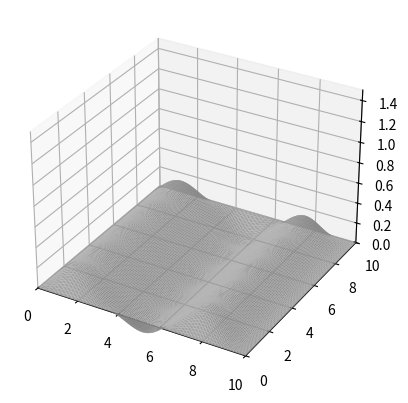

Recreate this plot in Python.
import numpy as np
import matplotlib
import matplotlib.pyplot as plt
import matplotlib.animation as anim
import numpy.polynomial.legendre as lg
from scipy.integrate import dblquad


# Numerical integration via Gaussian Quadrature

def GaussQuad(f, xi, xf, n, M):
    I = 0
    c = np.append(np.zeros(M),1)
    x = lg.legroots(c)
    w = 0*x
    d = lg.legder(c)
    for i in range(len(x)):
        w[i] = 2./((1-x[i]**2)*(lg.legval(x[i],d))**2)
    for i in range(M):
        I += w[i]*f(n,interval(x[i], xf, xi))
    I *= 0.5*(xf - xi);

    return I
  
def interval(x, xi, xf):
  return 0.5*(xf + xi + x*(xf-xi))
  
  
# Define main functions

Lx, Ly = 10, 10
c = 100

k_x = lambda n: np.pi*n/Lx
k_y = lambda m: np.pi*m/Ly
eigenf_x = lambda n,x: np.sin(k_x(n)*x)
eigenf_y = lambda m,y: np.sin(k_y(m)*y)
f = lambda n,m,x,y,temp: 2/np.sqrt(Lx*Ly)*temp*eigenf_x(n,x)*eigenf_y(m,y)
k = lambda n,m: np.sqrt(k_x(n)**2 + k_y(m)**2)

n_max, m_max = 10, 10

# Build the meshgrid

N = 150    # Meshsize
fps = 10    # Frames per sec
frn = 50   # Frame number of the animation

x = np.linspace(0, Lx, N+1)
y = np.linspace(0, Ly, N+1)
x, y = np.meshgrid(x, y)
zarray = np.zeros((N+1, N+1, frn))


# Calculate time coefficients and final solution

init_pos = lambda y,x: np.sin(x)
init_vel = lambda y,x: np.cos(x)
norm_x = GaussQuad(lambda n,x: eigenf_x(n,x)**2, 0, Lx, 1, 3)
norm_y = GaussQuad(lambda m,y: eigenf_y(m,y)**2, 0, Ly, 1, 3)

A, B = np.zeros((n_max, m_max)), np.zeros((n_max, m_max))
nvec, mvec = np.meshgrid(range(1,n_max), range(1,m_max))
for n,m in zip(nvec.flatten(),mvec.flatten()):
    int_pos = lambda y,x: init_pos(y,x)*eigenf_x(n,x)*eigenf_y(m,y)
    init_cond_pos = dblquad(int_pos, 0, Lx, 0, Ly)
    int_vel = lambda y,x: init_vel(y,x)*eigenf_x(n,x)*eigenf_y(m,y)
    init_cond_vel = dblquad(int_vel, 0, Lx, 0, Ly)
    A[n,m] = init_cond_pos[0]/(norm_x*norm_y)
    B[n,m] = (1/(c*k(n,m)))*init_cond_vel[0]/(norm_x*norm_y)

print(A, B)

for t in range(frn):
    for n,m in zip(nvec.flatten(),mvec.flatten()):
        zarray[:,:,t] += f(n,m,x,y,A[n,m]*np.cos(c*k(n,m)*t) + B[n,m]*np.sin(c*k(n,m)*t))

    
# Draw animation  
    
def update_plot(frame_number, zarray, plot):
    plot[0].remove()
    plot[0] = ax.plot_surface(x, y, zarray[:,:,frame_number], cmap = "magma", clim = (-0.3,0.3))

fig = plt.figure()
ax = fig.add_subplot(111, projection='3d')
plot = [ax.plot_surface(x, y, zarray[:,:,0], color='0.75', rstride=1, cstride=1)]
ax.set_zlim(0,1.5)
ax.set_xlim(0, Lx)
ax.set_ylim(0, Ly)
ani = anim.FuncAnimation(fig, update_plot, frn, fargs=(zarray, plot), interval=1000/fps)

plt.show()


# Save the animation

# title = "title"
# ani.save(title + '.gif', writer = 'imagemagick', fps = fps)